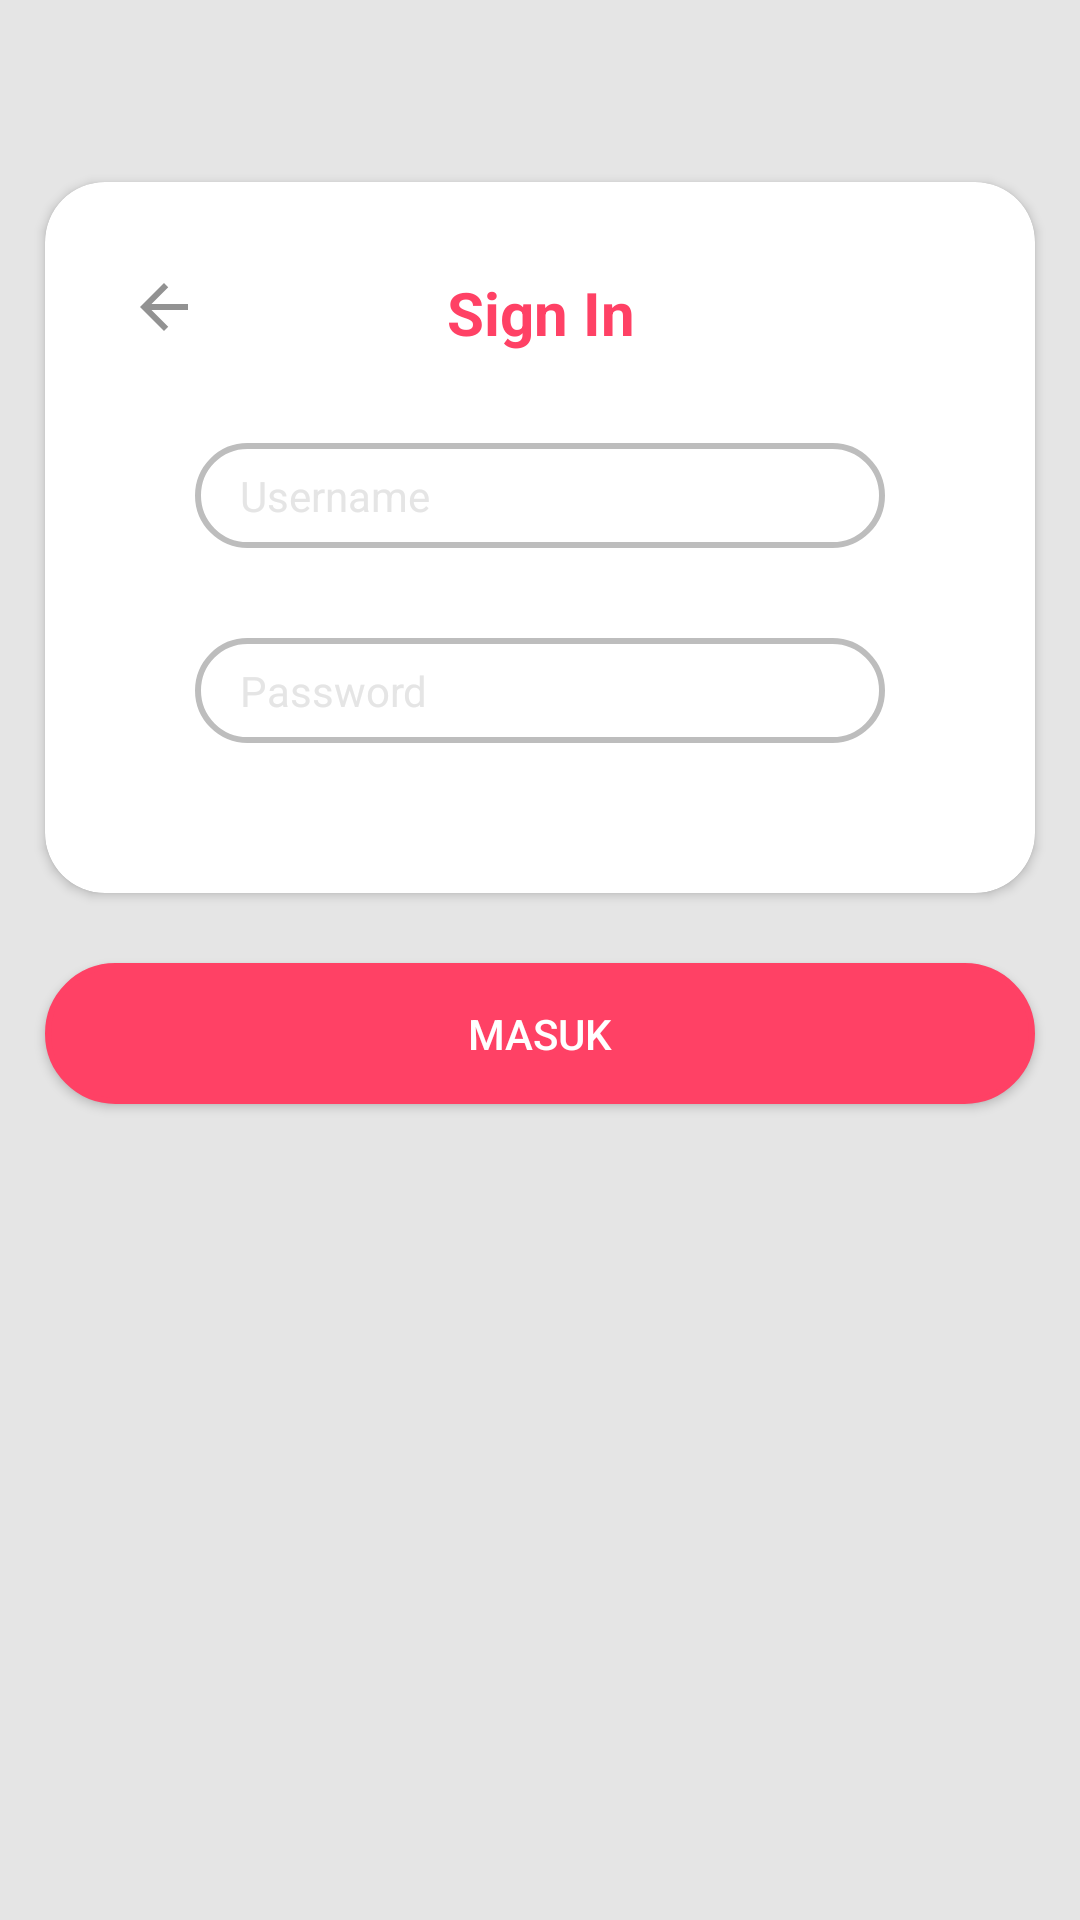

The Android layout XML behind this screen, and the referenced resources:
<!-- AndroidManifest.xml: activity theme Theme.Design.NoActionBar -->
<!-- res/layout/activity_signin.xml -->
<?xml version="1.0" encoding="utf-8"?>
<androidx.constraintlayout.widget.ConstraintLayout
    xmlns:android="http://schemas.android.com/apk/res/android"
    xmlns:app="http://schemas.android.com/apk/res-auto"
    xmlns:tools="http://schemas.android.com/tools"
    android:layout_width="match_parent"
    android:layout_height="match_parent"
    android:background="@color/bg">

    <Button
        android:id="@+id/btnSignin"
        android:layout_width="match_parent"
        android:layout_height="47dp"
        android:layout_margin="15dp"
        android:layout_marginBottom="304dp"
        android:background="@drawable/circle_button"
        android:backgroundTint="@color/select"
        android:text="MASUK"
        android:textAllCaps="false"
        app:layout_constraintBottom_toBottomOf="parent"
        app:layout_constraintEnd_toEndOf="parent"
        app:layout_constraintHorizontal_bias="0.0"
        app:layout_constraintStart_toStartOf="parent"
        app:layout_constraintTop_toBottomOf="@+id/cardView"
        app:layout_constraintVertical_bias="0.032"
        tools:ignore="MissingConstraints" />

    <androidx.cardview.widget.CardView
        android:id="@+id/cardView"
        android:layout_width="match_parent"
        android:layout_height="wrap_content"
        android:layout_margin="15dp"
        app:cardBackgroundColor="@color/white"
        app:cardCornerRadius="20dp"
        app:layout_constraintBottom_toBottomOf="parent"
        app:layout_constraintTop_toTopOf="parent"
        app:layout_constraintVertical_bias="0.122"
        tools:layout_editor_absoluteX="27dp">

        <androidx.constraintlayout.widget.ConstraintLayout
            android:layout_width="match_parent"
            android:layout_height="match_parent"
            android:padding="20dp">


            <EditText
                android:id="@+id/etEmail"
                android:layout_width="match_parent"
                android:layout_height="35dp"
                android:layout_margin="30dp"
                android:layout_marginTop="68dp"
                android:background="@drawable/circle_button"
                android:ems="10"
                android:hint="Username"
                android:inputType="textPersonName"
                android:paddingLeft="15dp"
                android:textColor="@color/black"
                android:textColorHint="@color/bg"
                android:textSize="14dp"
                app:layout_constraintEnd_toEndOf="parent"
                app:layout_constraintHorizontal_bias="0.495"
                app:layout_constraintStart_toStartOf="parent"
                app:layout_constraintTop_toBottomOf="@+id/textView13"
                tools:ignore="MissingConstraints" />

            <EditText
                android:layout_width="match_parent"
                android:layout_height="35dp"
                android:layout_margin="30dp"
                android:background="@drawable/circle_button"
                android:ems="10"
                android:hint="Password"
                android:inputType="textPassword"
                android:paddingLeft="15dp"
                android:textColor="@color/black"
                android:textColorHint="@color/bg"
                android:textSize="14dp"
                app:layout_constraintBottom_toBottomOf="parent"
                app:layout_constraintEnd_toEndOf="parent"
                app:layout_constraintStart_toStartOf="parent"
                app:layout_constraintTop_toBottomOf="@+id/etEmail"
                app:layout_constraintVertical_bias="0.0"
                tools:ignore="MissingConstraints" />


            <ImageButton
                android:id="@+id/btnBack"
                android:layout_width="39dp"
                android:layout_height="43dp"
                android:background="@color/white"
                android:src="@drawable/ic_back"
                app:layout_constraintBottom_toBottomOf="parent"
                app:layout_constraintEnd_toStartOf="@+id/textView13"
                app:layout_constraintHorizontal_bias="0.0"
                app:layout_constraintStart_toStartOf="parent"
                app:layout_constraintTop_toTopOf="parent"
                app:layout_constraintVertical_bias="0.0"
                tools:ignore="MissingConstraints,VectorDrawableCompat" />

            <TextView
                android:id="@+id/textView13"
                android:layout_width="wrap_content"
                android:layout_height="wrap_content"
                android:text="Sign In"
                android:textAllCaps="false"
                android:textColor="@color/select"
                android:textSize="20dp"
                android:textStyle="bold"
                app:layout_constraintBottom_toBottomOf="parent"
                app:layout_constraintEnd_toEndOf="parent"
                app:layout_constraintHorizontal_bias="0.501"
                app:layout_constraintStart_toStartOf="parent"
                app:layout_constraintTop_toTopOf="parent"
                app:layout_constraintVertical_bias="0.058"
                tools:ignore="MissingConstraints" />

        </androidx.constraintlayout.widget.ConstraintLayout>


    </androidx.cardview.widget.CardView>

</androidx.constraintlayout.widget.ConstraintLayout>
<!-- resources referenced by this layout -->
<resources>
  <color name="bg">#E5E5E5</color>
  <color name="black">#FF000000</color>
  <color name="select">#FF4165</color>
  <color name="white">#FFFFFFFF</color>
  <!-- drawable circle_button (drawable) -->
  <?xml version="1.0" encoding="utf-8"?>
  <shape xmlns:android="http://schemas.android.com/apk/res/android"
      android:shape="rectangle">
      <corners android:radius="1000dp" />
      <solid android:color="#fff" />
      <stroke
          android:width="2dip"
          android:color="#BDBDBD" />
      <padding
          android:bottom="4dp"
          android:left="4dp"
          android:right="4dp"
          android:top="4dp" />
  </shape>
  <!-- drawable ic_back (drawable) -->
  <vector xmlns:android="http://schemas.android.com/apk/res/android" android:width="24dp"
      android:height="24dp" android:autoMirrored="true"
      android:tint="#929292" android:viewportWidth="24" android:viewportHeight="24">
      <path android:fillColor="@android:color/white" android:pathData="M20,11H7.83l5.59,-5.59L12,4l-8,8 8,8 1.41,-1.41L7.83,13H20v-2z"/>
  </vector>
</resources>
